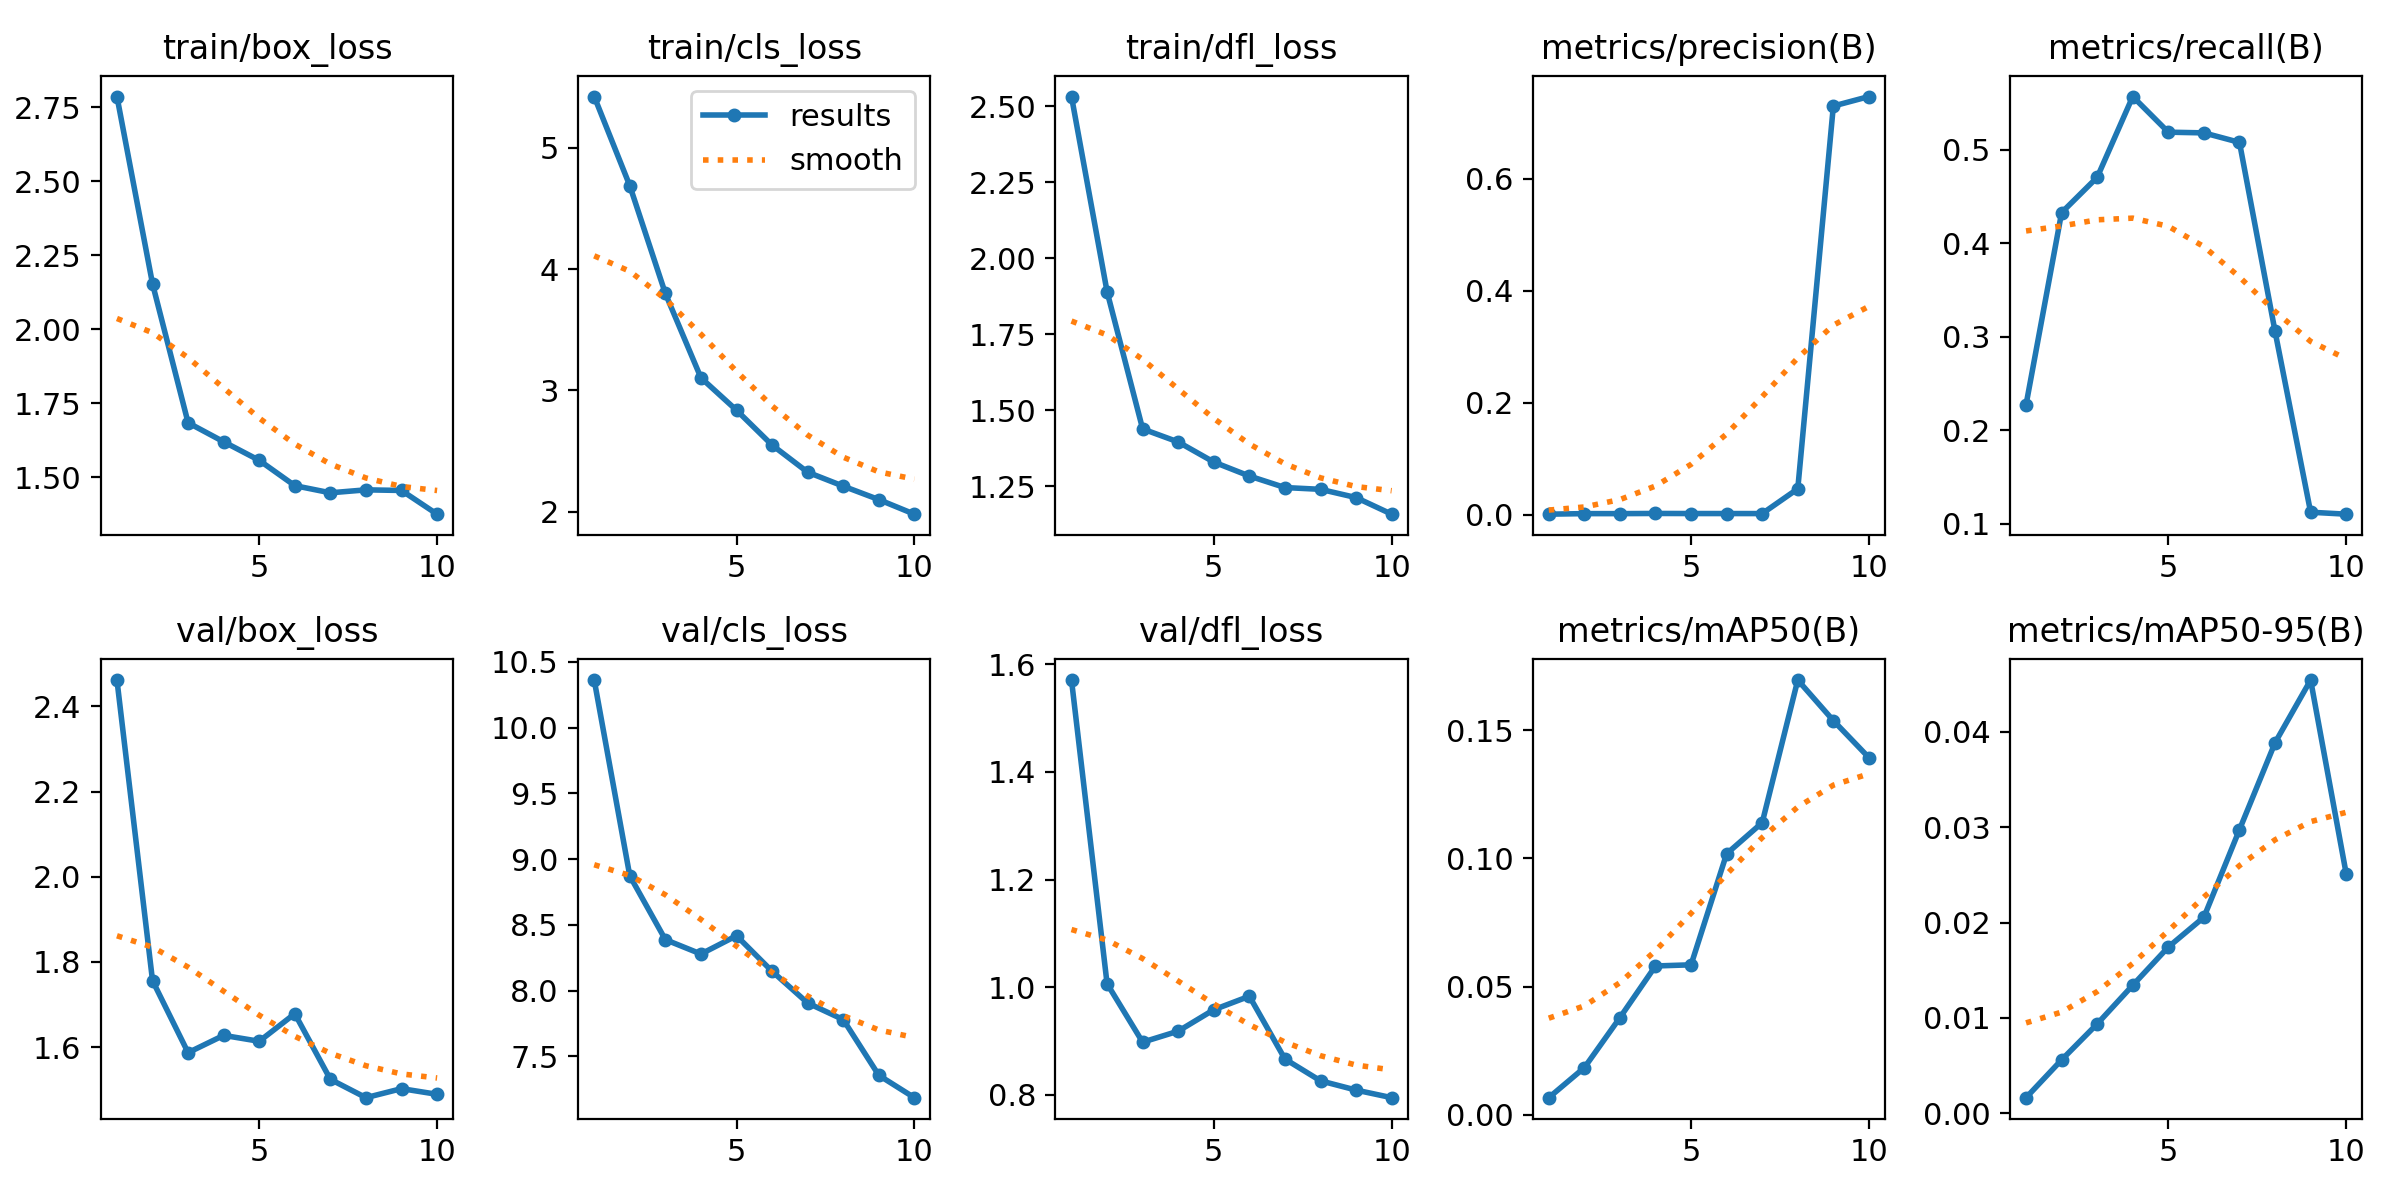

The file beside this chart, header and first rows:
epoch, time, train/box_loss, train/cls_loss, train/dfl_loss, metrics/precision(B), metrics/recall(B), metrics/mAP50(B), metrics/mAP50-95(B), val/box_loss, val/cls_loss, val/dfl_loss, lr/pg0, lr/pg1, lr/pg2
1, 30.69, 2.786, 5.422, 2.532, 0.00068, 0.2272, 0.00671, 0.00162, 2.462, 10.36, 1.57, 8.335e-05, 8.335e-05, 8.335e-05
2, 51.58, 2.154, 4.687, 1.89, 0.00166, 0.4327, 0.0184, 0.00559, 1.756, 8.873, 1.007, 0.0001652, 0.0001652, 0.0001652
3, 73.63, 1.685, 3.799, 1.438, 0.00165, 0.4704, 0.03791, 0.00936, 1.587, 8.388, 0.898, 0.0002273, 0.0002273, 0.0002273
4, 94.17, 1.62, 3.104, 1.395, 0.00196, 0.5568, 0.05805, 0.01342, 1.628, 8.279, 0.9184, 0.0002695, 0.0002695, 0.0002695
5, 114.5, 1.558, 2.837, 1.329, 0.00181, 0.5187, 0.0585, 0.01743, 1.614, 8.417, 0.9582, 0.000292, 0.000292, 0.000292
6, 130.7, 1.472, 2.55, 1.283, 0.00179, 0.5179, 0.1018, 0.02056, 1.679, 8.147, 0.9833, 0.0002946, 0.0002946, 0.0002946
7, 145.9, 1.448, 2.326, 1.245, 0.00175, 0.5078, 0.1139, 0.02975, 1.525, 7.906, 0.8667, 0.0002775, 0.0002775, 0.0002775
8, 166.3, 1.458, 2.211, 1.24, 0.04604, 0.3056, 0.1695, 0.03887, 1.482, 7.78, 0.8262, 0.0002405, 0.0002405, 0.0002405
9, 185, 1.456, 2.1, 1.212, 0.7303, 0.1122, 0.1537, 0.04545, 1.503, 7.356, 0.809, 0.0001838, 0.0001838, 0.0001838
10, 201.7, 1.376, 1.98, 1.158, 0.7472, 0.1101, 0.1393, 0.02512, 1.489, 7.186, 0.7949, 0.0001072, 0.0001072, 0.0001072
